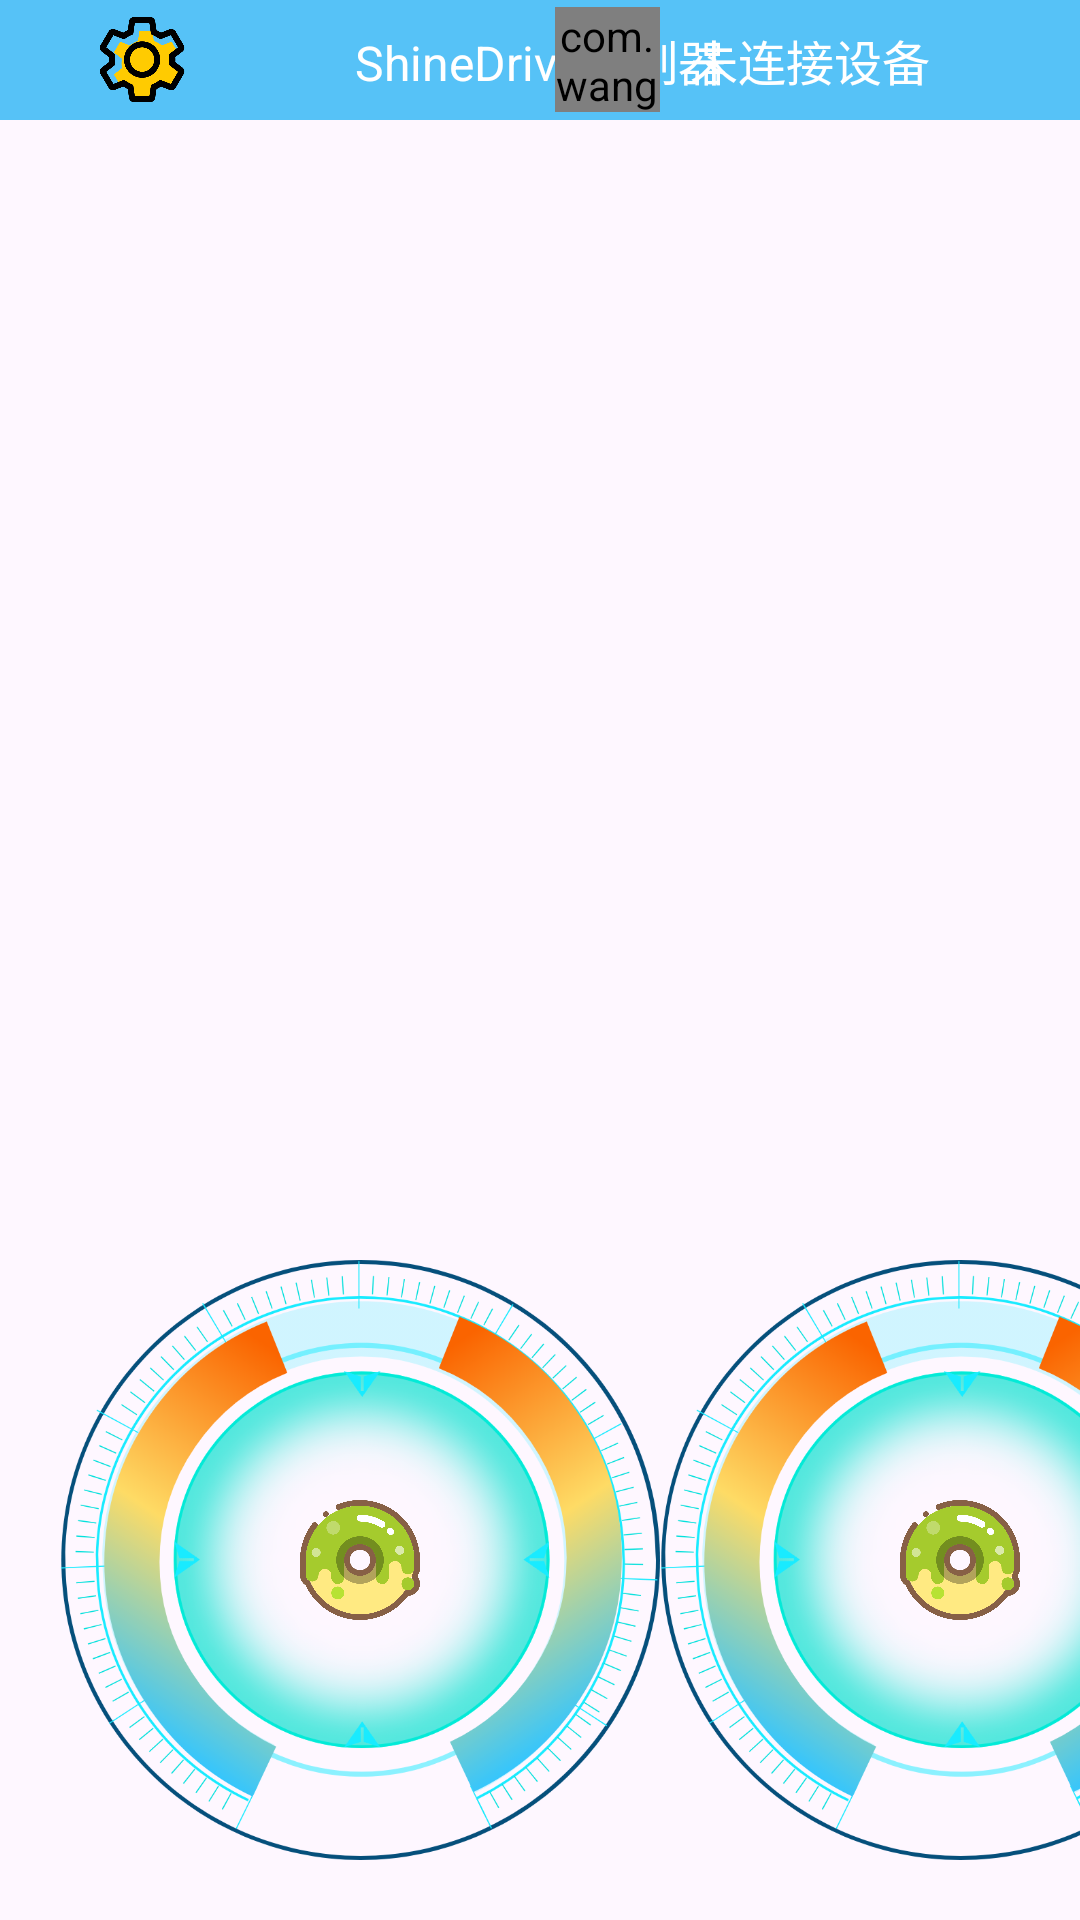

The Android layout XML behind this screen, and the referenced resources:
<!-- AndroidManifest.xml: application theme Theme.ShineDrive -->
<!-- res/layout/layout_main.xml -->
<?xml version="1.0" encoding="utf-8"?>
<LinearLayout xmlns:android="http://schemas.android.com/apk/res/android"
    xmlns:app="http://schemas.android.com/apk/res-auto"
    xmlns:tools="http://schemas.android.com/tools"
    android:layout_width="match_parent"
    android:layout_height="match_parent"
    android:orientation="vertical"
    tools:ignore="MissingDefaultResource">

    <RelativeLayout
        android:id="@+id/topInfoView"
        android:layout_width="match_parent"
        android:layout_height="40dp"
        android:background="@color/pageTittle">

        <ImageButton
            android:id="@+id/openMenuButton"
            android:layout_width="35dp"
            android:layout_height="35dp"
            android:layout_centerVertical="true"
            android:layout_marginStart="30dp"
            android:background="@color/transparent"
            android:onClick="openMenu"
            android:scaleType="fitXY"
            app:srcCompat="@drawable/icon_setting" />

        <TextView
            android:id="@+id/textView"
            android:layout_width="match_parent"
            android:layout_height="match_parent"
            android:layout_gravity="center"
            android:gravity="center"
            android:text="ShineDrive控制器"
            android:textColor="@color/white"
            android:textSize="16sp" />

        <TextView
            android:id="@+id/blueLinkStatue"
            android:layout_width="100dp"
            android:layout_height="40dp"
            android:layout_alignParentEnd="true"
            android:layout_centerVertical="true"
            android:layout_marginEnd="30dp"
            android:gravity="center_vertical|left"
            android:text="@string/TitleMassage"
            android:textColor="@color/white"
            android:textSize="16sp"

            tools:ignore="RtlHardcoded" />

        <com.wang.avi.AVLoadingIndicatorView
            android:id="@+id/avi"
            style="@style/AVLoadingIndicatorView"
            android:layout_width="35dp"
            android:layout_height="35dp"
            android:layout_centerVertical="true"
            android:layout_marginEnd="10dp"
            android:layout_toStartOf="@id/blueLinkStatue"
            android:visibility="visible"
            app:indicatorColor="@color/white"
            app:indicatorName="LineScalePulseOutIndicator" />

    </RelativeLayout>

    <LinearLayout
        android:layout_width="fill_parent"
        android:layout_height="fill_parent"
        android:orientation="vertical"
        android:clipChildren="false">

        <LinearLayout
            android:id="@+id/content"
            android:layout_width="fill_parent"
            android:layout_height="0dp"
            android:layout_weight="1"
            android:orientation="vertical"
            android:clipChildren="true">


        </LinearLayout>

        <LinearLayout
            android:layout_width="fill_parent"
            android:layout_height="wrap_content"
            android:gravity="bottom"
            android:orientation="horizontal"
            android:clipChildren="false">
            <LinearLayout
                android:id="@+id/wheelLeftBackground"
                android:layout_width="200dp"
                android:layout_height="200dp"
                android:background="@drawable/icon_wheel"
                android:layout_marginStart="20dp"
                android:layout_marginBottom="20dp">

                <ImageView
                    android:id="@+id/wheelLeftRocker"
                    android:layout_width="40dp"
                    android:layout_height="40dp"
                    app:srcCompat="@drawable/icon_rocker"
                    android:layout_marginTop="80dp"
                    android:layout_marginStart="80dp"/>
            </LinearLayout>
            <LinearLayout
                android:layout_width="wrap_content"
                android:layout_height="wrap_content"
                android:layout_weight="1">
                <TextView
                    android:layout_width="match_parent"
                    android:layout_height="match_parent"
                    android:layout_marginBottom="20dp"
                    android:text="@string/app_name"
                    android:textSize="30sp"
                    android:textAlignment="center"
                    android:textColor="@color/white"/>
            </LinearLayout>
            <LinearLayout
                android:id="@+id/wheelRightBackground"
                android:layout_width="200dp"
                android:layout_height="200dp"
                android:background="@drawable/icon_wheel"
                android:layout_marginEnd="20dp"
                android:layout_marginBottom="20dp">

                <ImageView
                    android:id="@+id/wheelRightRocker"
                    android:layout_width="40dp"
                    android:layout_height="40dp"
                    app:srcCompat="@drawable/icon_rocker"
                    android:layout_marginTop="80dp"
                    android:layout_marginStart="80dp"/>
            </LinearLayout>
        </LinearLayout>
    </LinearLayout>
</LinearLayout>
<!-- resources referenced by this layout -->
<resources>
  <color name="pageTittle">#AA03A9F4</color>
  <color name="transparent">#00000000</color>
  <color name="white">#FFFFFFFF</color>
  <!-- drawable icon_rocker: png bitmap (drawable-xhdpi, 110470 bytes) -->
  <!-- drawable icon_setting: png bitmap (drawable-xhdpi, 28168 bytes) -->
  <!-- drawable icon_wheel: png bitmap (drawable-xhdpi, 260759 bytes) -->
  <string name="TitleMassage">未连接设备</string>
  <string name="app_name">ShineDrive</string>
  <style name="Theme.ShineDrive" parent="Base.Theme.ShineDrive">
  
      </style>
  <style name="Base.Theme.ShineDrive" parent="Theme.Material3.DayNight.NoActionBar">
          
          
      </style>
</resources>
